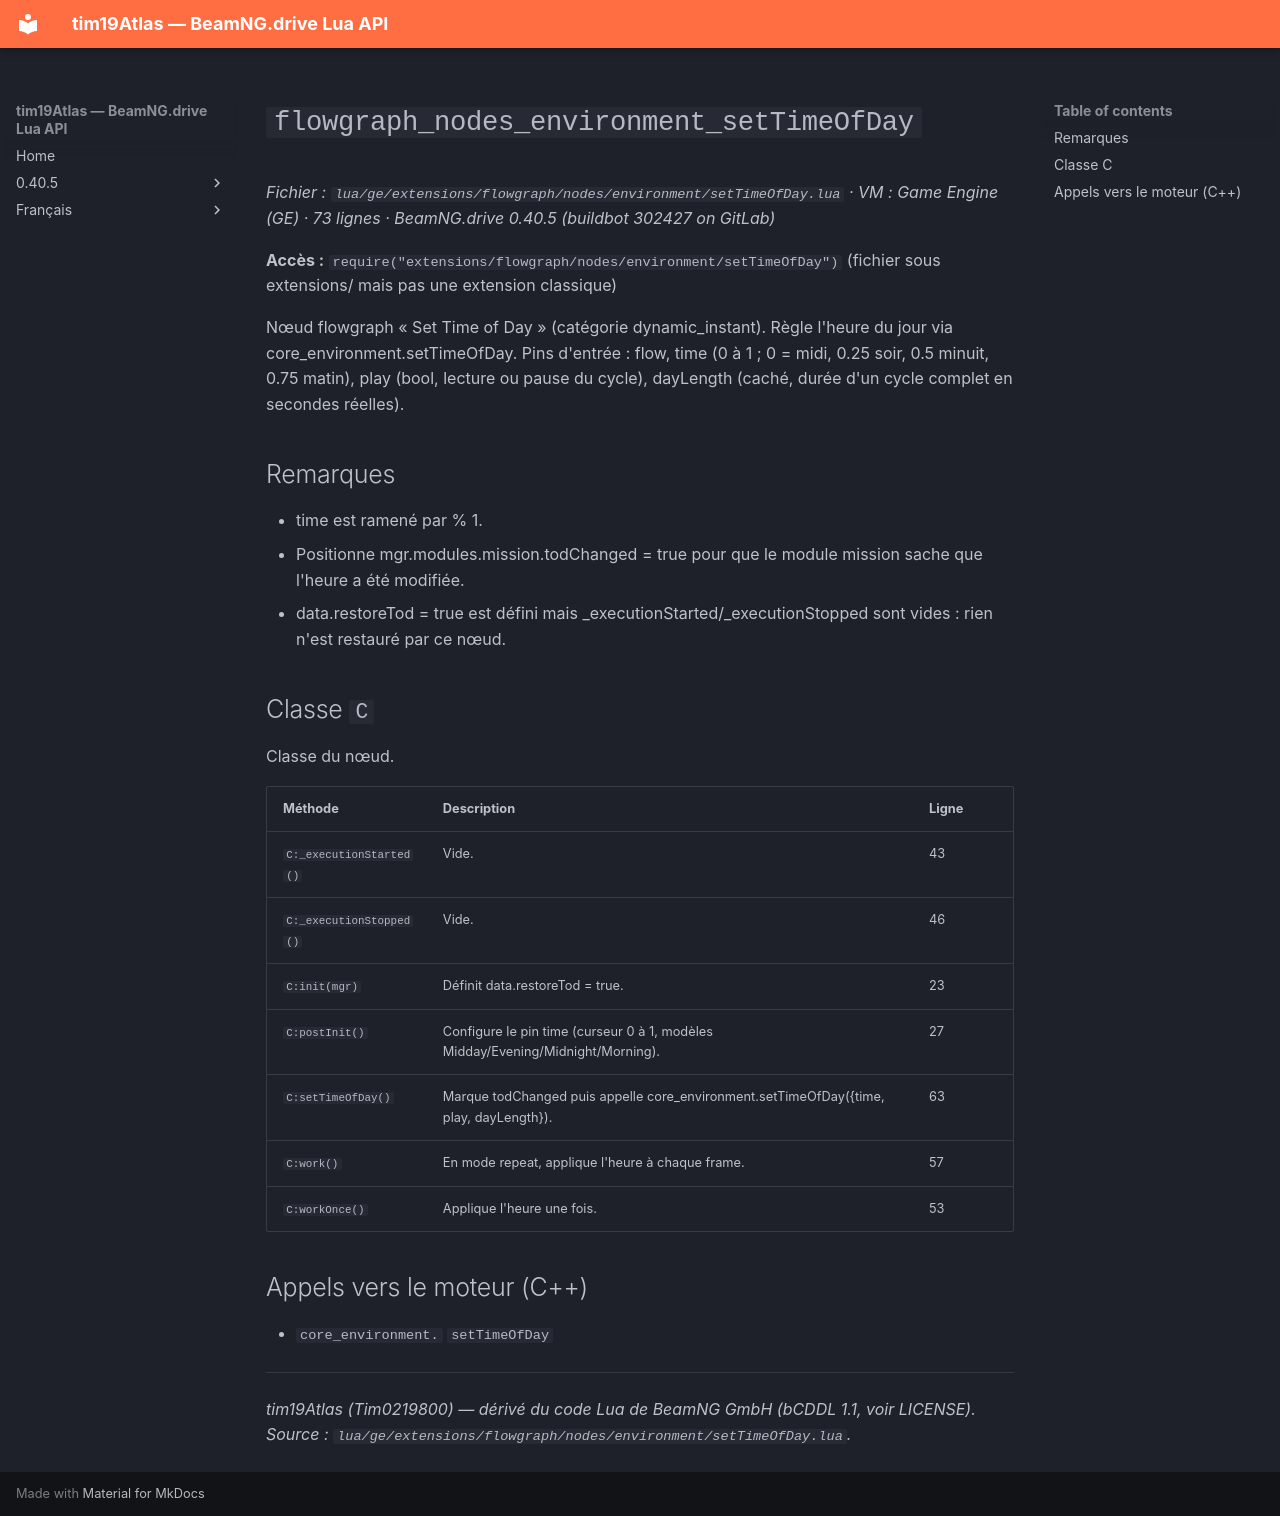

repository: Tim0219800/beamng-lua-atlas · page: fr/0.40.5/ge/extensions/flowgraph/nodes/environment/setTimeOfDay.html · generator: mkdocs

# `flowgraph_nodes_environment_setTimeOfDay`

*Fichier : `lua/ge/extensions/flowgraph/nodes/environment/setTimeOfDay.lua` · VM : Game Engine (GE) · 73 lignes · BeamNG.drive 0.40.5 (buildbot 302427 on GitLab)*

**Accès :** `require("extensions/flowgraph/nodes/environment/setTimeOfDay")` (fichier sous extensions/ mais pas une extension classique)

Nœud flowgraph « Set Time of Day » (catégorie dynamic_instant). Règle l'heure du jour via core_environment.setTimeOfDay. Pins d'entrée : flow, time (0 à 1 ; 0 = midi, 0.25 soir, 0.5 minuit, 0.75 matin), play (bool, lecture ou pause du cycle), dayLength (caché, durée d'un cycle complet en secondes réelles).

## Remarques

- time est ramené par % 1.
- Positionne mgr.modules.mission.todChanged = true pour que le module mission sache que l'heure a été modifiée.
- data.restoreTod = true est défini mais _executionStarted/_executionStopped sont vides : rien n'est restauré par ce nœud.

## Classe `C`

Classe du nœud.

| Méthode | Description | Ligne |
|---|---|---|
| `C:_executionStarted()` | Vide. | 43 |
| `C:_executionStopped()` | Vide. | 46 |
| `C:init(mgr)` | Définit data.restoreTod = true. | 23 |
| `C:postInit()` | Configure le pin time (curseur 0 à 1, modèles Midday/Evening/Midnight/Morning). | 27 |
| `C:setTimeOfDay()` | Marque todChanged puis appelle core_environment.setTimeOfDay({time, play, dayLength}). | 63 |
| `C:work()` | En mode repeat, applique l'heure à chaque frame. | 57 |
| `C:workOnce()` | Applique l'heure une fois. | 53 |

## Appels vers le moteur (C++)

- `core_environment.` `setTimeOfDay`

---
*tim19Atlas (Tim0219800) — dérivé du code Lua de BeamNG GmbH (bCDDL 1.1, voir LICENSE). Source : `lua/ge/extensions/flowgraph/nodes/environment/setTimeOfDay.lua`.*
